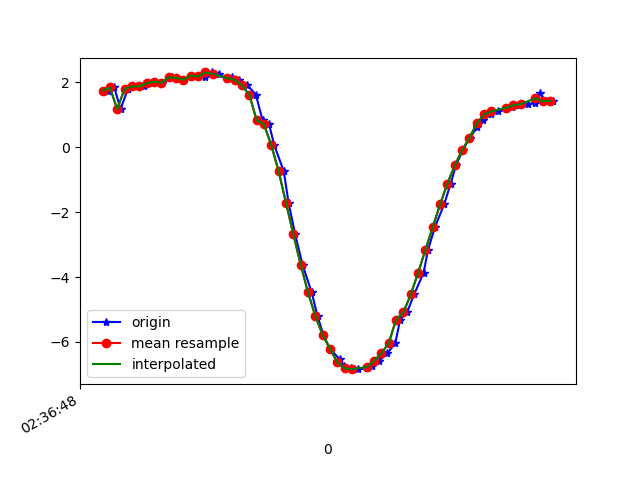

Data behind this chart, as committed beside it:
1617849408795, 545052353223835, 1.7448969, -3.74669, 8.885814
1617849408812, 545052372454605, 1.841, -3.84, 8.827
1617849408829, 545052391685375, 1.169, -3.624, 9.03
1617849408849, 545052410916145, 1.797, -3.904, 8.807
1617849408873, 545052430146915, 1.875, -3.867, 8.808
1617849408894, 545052449377685, 1.872, -3.845, 8.818
1617849408906, 545052468608455, 1.972, -3.974, 8.738
1617849408925, 545052487839225, 2.02, -3.935, 8.745
1617849408943, 545052507069995, 1.983, -3.933, 8.754
1617849408969, 545052526300765, 2.149, -3.985, 8.692
1617849408982, 545052545531535, 2.143, -3.949, 8.709
1617849409000, 545052564762305, 2.079, -3.984, 8.709
1617849409023, 545052583993075, 2.205, -4.016, 8.663
1617849409040, 545052603223845, 2.2, -3.976, 8.683
1617849409058, 545052622454615, 2.161, -4.023, 8.671
1617849409077, 545052641685385, 2.304, -4.068, 8.613
1617849409097, 545052660916155, 2.26, -4.053, 8.631
1617849409120, 545052680146925, 2.094, -4.127, 8.639
1617849409133, 545052699377695, 2.158, -4.301, 8.537
1617849409153, 545052718608465, 2.078, -4.461, 8.475
1617849409175, 545052737839235, 1.907, -4.687, 8.393
1617849409198, 545052757070005, 1.616, -4.993, 8.276
1617849409216, 545052776300775, 0.8354, -4.929, 8.429
1617849409234, 545052795531545, 0.7043, -5.681, 7.954
1617849409248, 545052814888366, 0.06014, -5.959, 7.78
1617849409274, 545052834119136, -0.7426, -6.209, 7.546
1617849409287, 545052853349906, -1.712, -6.471, 7.158
1617849409305, 545052872580676, -2.684, -6.755, 6.573
1617849409325, 545052891811446, -3.615, -6.928, 5.914
1617849409350, 545052911042216, -4.473, -6.885, 5.35
1617849409366, 545052930272986, -5.204, -6.714, 4.886
1617849409382, 545052949503756, -5.786, -6.574, 4.398
1617849409400, 545052968734526, -6.213, -6.535, 3.839
1617849409426, 545052987965296, -6.529, -6.473, 3.393
1617849409438, 545053007196066, -6.728, -6.384, 3.166
1617849409458, 545053026426836, -6.816, -6.331, 3.082
1617849409477, 545053045657606, -6.838, -6.323, 3.051
1617849409501, 545053064888376, -6.814, -6.341, 3.066
1617849409515, 545053084119146, -6.733, -6.372, 3.179
1617849409534, 545053103349916, -6.581, -6.396, 3.439
1617849409556, 545053122580686, -6.35, -6.391, 3.857
1617849409578, 545053141811456, -6.038, -6.356, 4.38
1617849409591, 545053161042226, -5.315, -6.846, 4.575
1617849409610, 545053180272996, -5.089, -6.336, 5.478
1617849409629, 545053199503766, -4.537, -6.154, 6.13
1617849409655, 545053218734536, -3.872, -5.996, 6.715
1617849409667, 545053237965306, -3.165, -5.765, 7.265
1617849409686, 545053257196076, -2.46, -5.458, 7.759
1617849409711, 545053276426846, -1.763, -5.108, 8.176
1617849409729, 545053295657616, -1.119, -4.797, 8.472
1617849409743, 545053314888386, -0.5618, -4.617, 8.626
1617849409762, 545053334119156, -0.093, -4.563, 8.672
1617849409781, 545053353349926, 0.292, -4.548, 8.676
1617849409801, 545053372580696, 0.6133, -4.575, 8.645
1617849409818, 545053391811466, 0.8506, -4.639, 8.59
1617849409839, 545053411042236, 1.01, -4.675, 8.554
1617849409857, 545053430273006, 1.105, -4.635, 8.564
1617849409881, 545053449503776, 1.182, -4.57, 8.588
1617849409895, 545053468734546, 1.247, -4.556, 8.586
1617849409915, 545053487965316, 1.292, -4.578, 8.568
1617849409939, 545053507196086, 1.328, -4.616, 8.542
... 4 more rows
